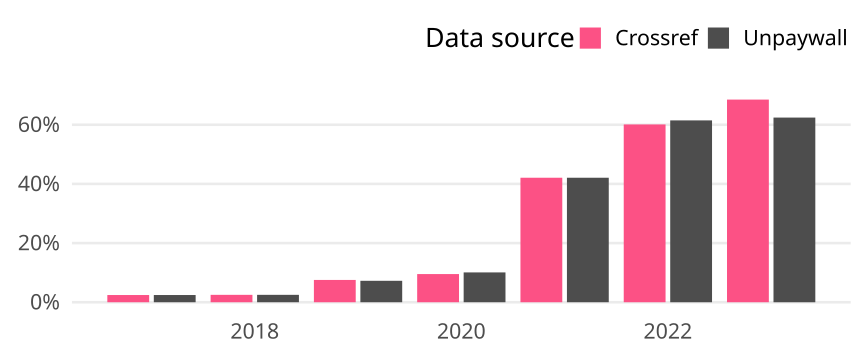

The table this chart was drawn from, first rows:
cr_year, cat, article_total, name, oa_articles, oa_share
2017, Germany, 287, Crossref, 7, 0.02439
2017, Germany, 287, Unpaywall, 7, 0.02439
2018, Germany, 320, Crossref, 8, 0.025
2018, Germany, 320, Unpaywall, 8, 0.025
2019, Germany, 345, Crossref, 26, 0.07536
2019, Germany, 345, Unpaywall, 25, 0.07246
2020, Germany, 357, Crossref, 34, 0.09524
2020, Germany, 357, Unpaywall, 36, 0.1008
2021, Germany, 373, Crossref, 157, 0.4209
2021, Germany, 373, Unpaywall, 157, 0.4209
2022, Germany, 366, Crossref, 220, 0.6011
2022, Germany, 366, Unpaywall, 225, 0.6148
2023, Germany, 362, Crossref, 248, 0.6851
2023, Germany, 362, Unpaywall, 226, 0.6243
